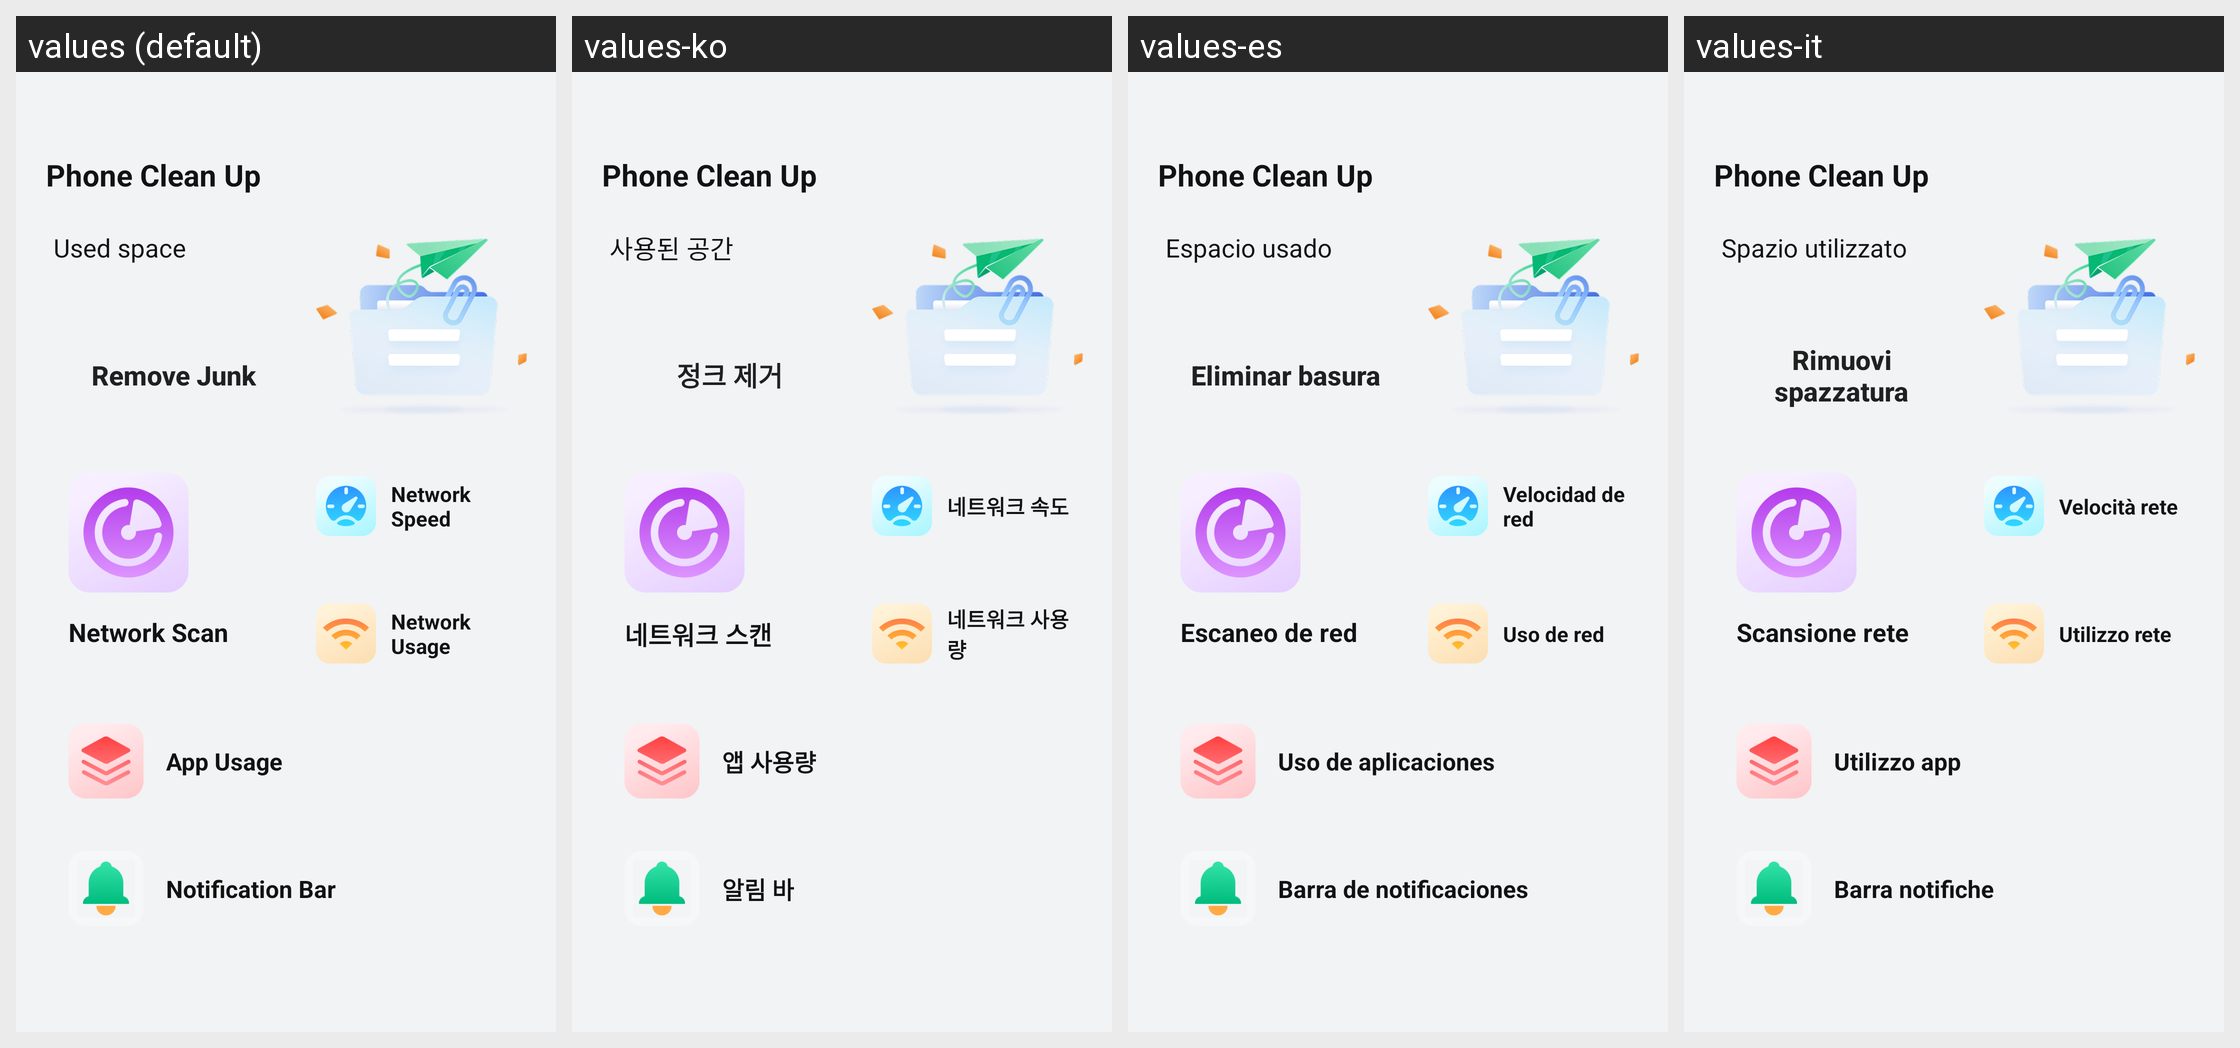

Strings drawn on this Android screen and how each of the app's shown locales translates them:
Android screen res/layout/fragment_home.xml rendered under 4 locales, left to right: values (default), values-ko, values-es, values-it. Device: Nexus 5 (rendered at 1080×1920; each locale shown at half size, 540×960, under a caption strip naming it); theme Theme.PhoneCleanUp.
Other locales in the repository, not shown: values-de, values-fr, values-ja.
Strings drawn on this screen, with the default value and each locale's value (text and hints the layout hard-codes, and strings that could not be matched under every locale, appear in the picture but are not listed):

app_name
  values: Phone Clean Up
  values-ko: Phone Clean Up
  values-es: Phone Clean Up
  values-it: Phone Clean Up

used_space
  values: Used space
  values-ko: 사용된 공간
  values-es: Espacio usado
  values-it: Spazio utilizzato

remove_junk
  values: Remove Junk
  values-ko: 정크 제거
  values-es: Eliminar basura
  values-it: Rimuovi spazzatura

network_scan
  values: Network Scan
  values-ko: 네트워크 스캔
  values-es: Escaneo de red
  values-it: Scansione rete

network_speed
  values: Network Speed
  values-ko: 네트워크 속도
  values-es: Velocidad de red
  values-it: Velocità rete

network_usage
  values: Network Usage
  values-ko: 네트워크 사용량
  values-es: Uso de red
  values-it: Utilizzo rete

app_usage
  values: App Usage
  values-ko: 앱 사용량
  values-es: Uso de aplicaciones
  values-it: Utilizzo app

notification_bar
  values: Notification Bar
  values-ko: 알림 바
  values-es: Barra de notificaciones
  values-it: Barra notifiche
